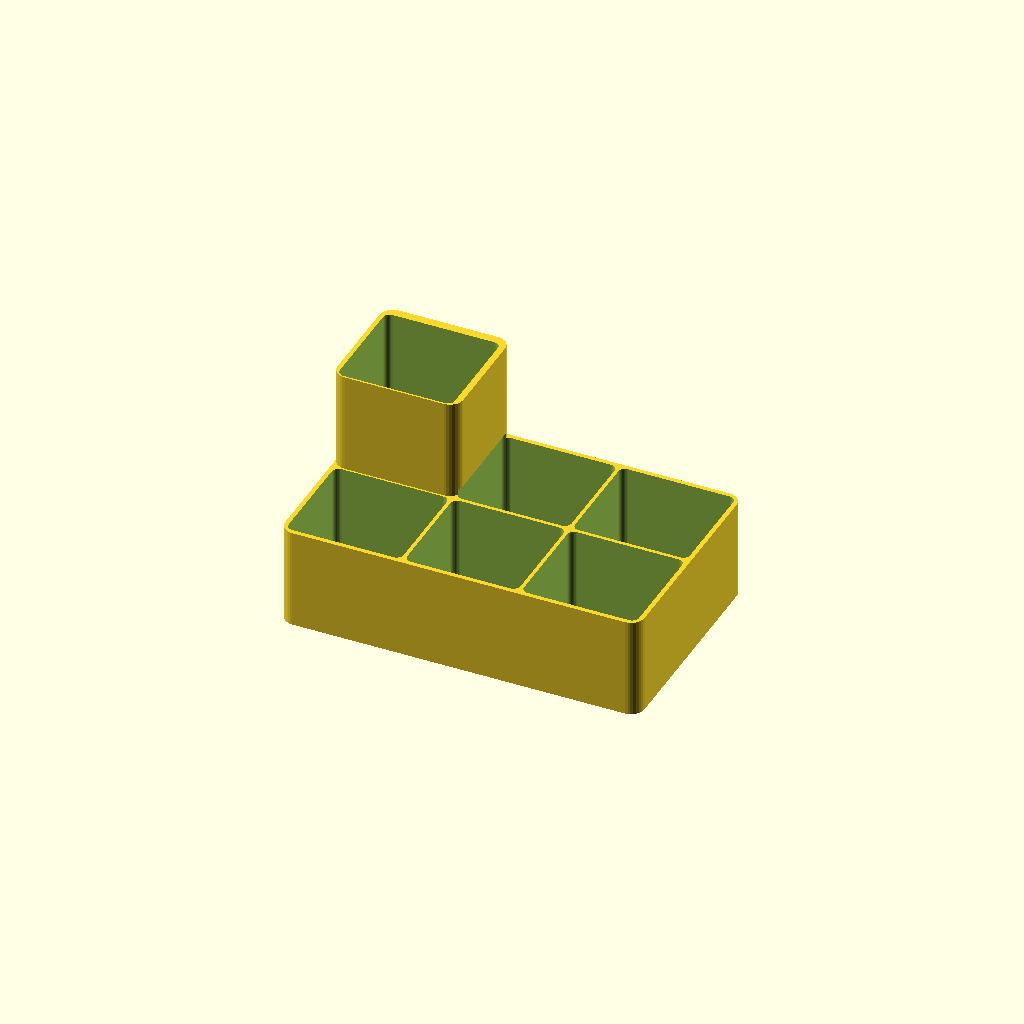
Cell 1: rendered with the file's own defaults.
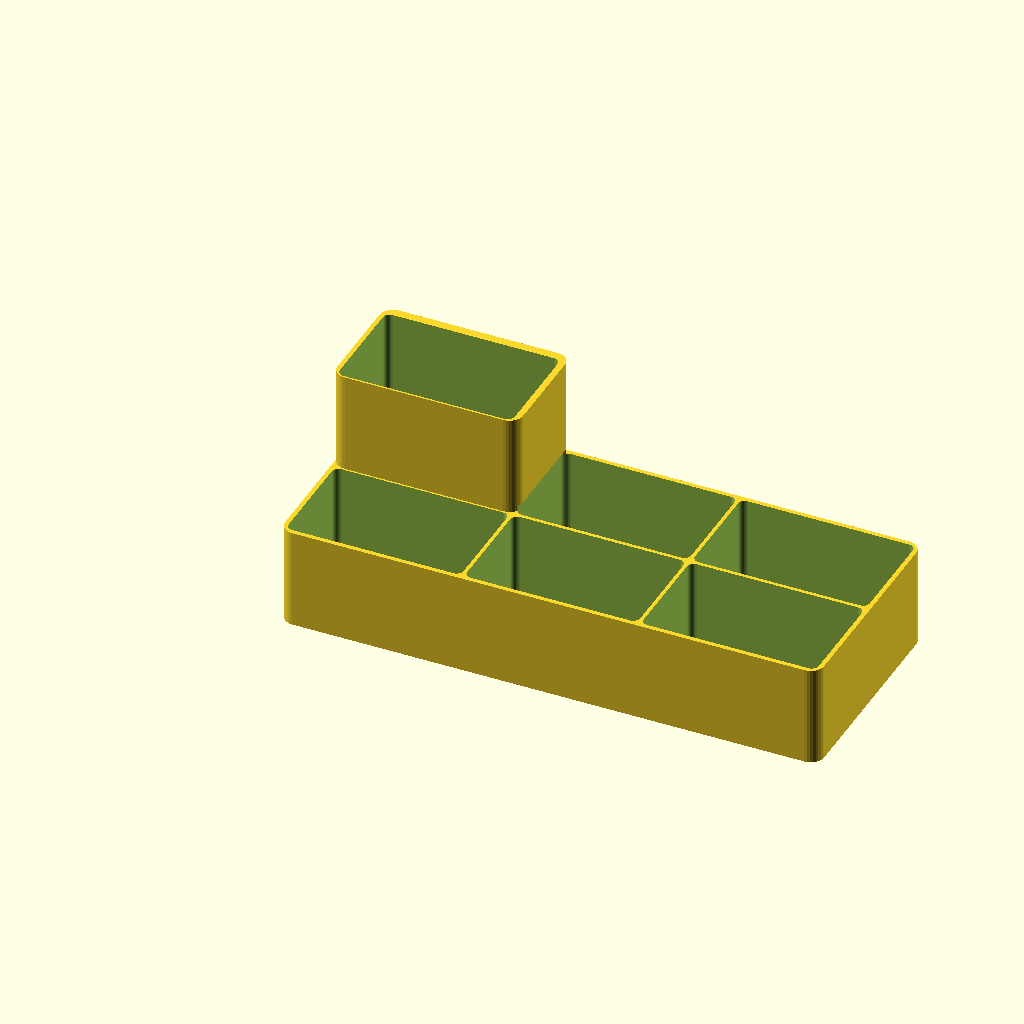
Cell 2: the same model with width = 240.
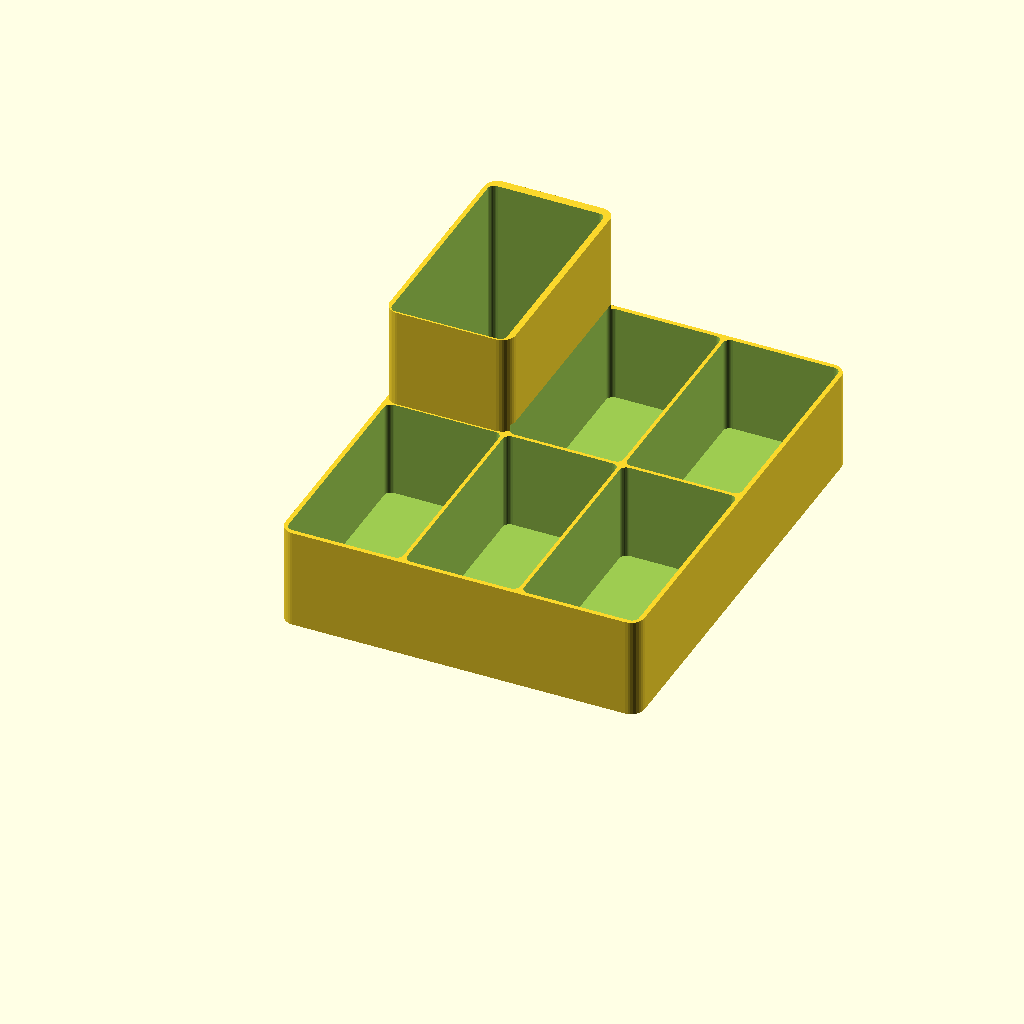
Cell 3 — depth set to 200, the other parameters unchanged.
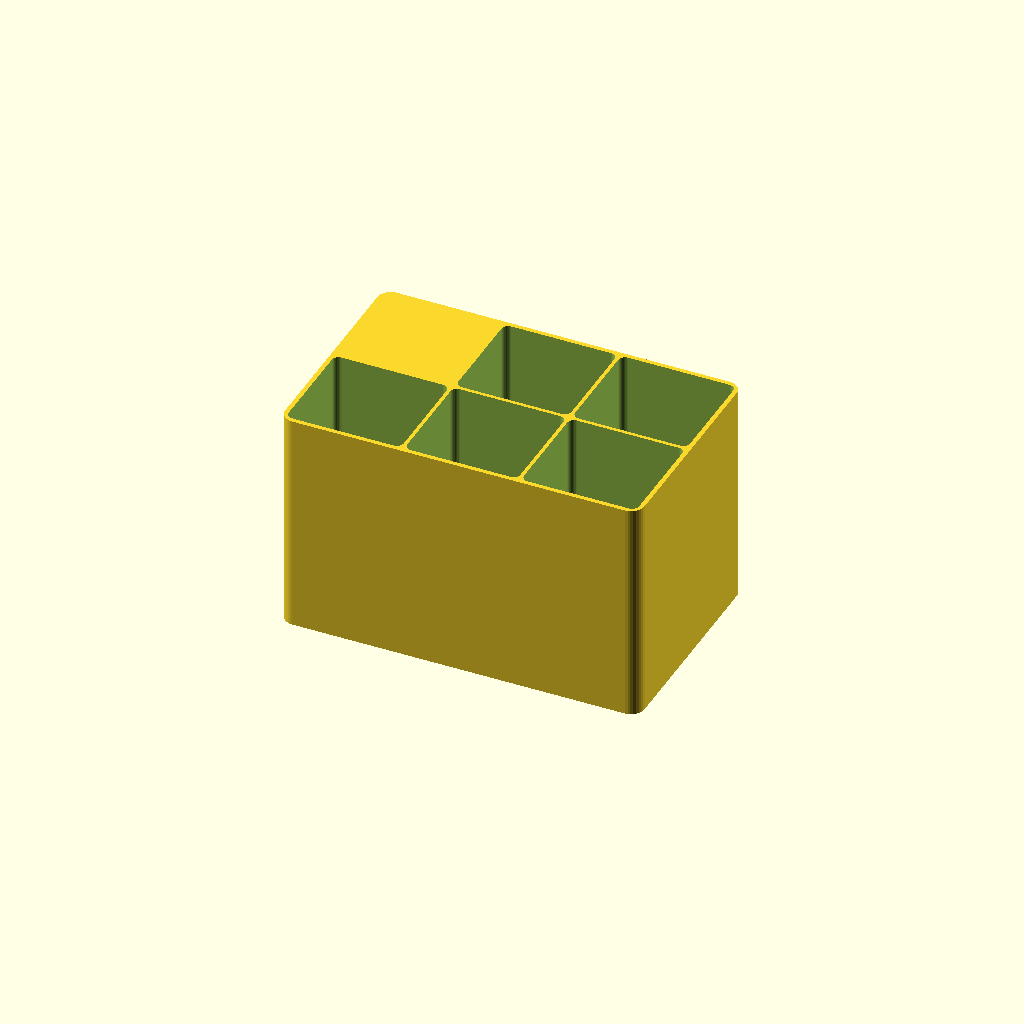
Cell 4 — height set to 100, the other parameters unchanged.
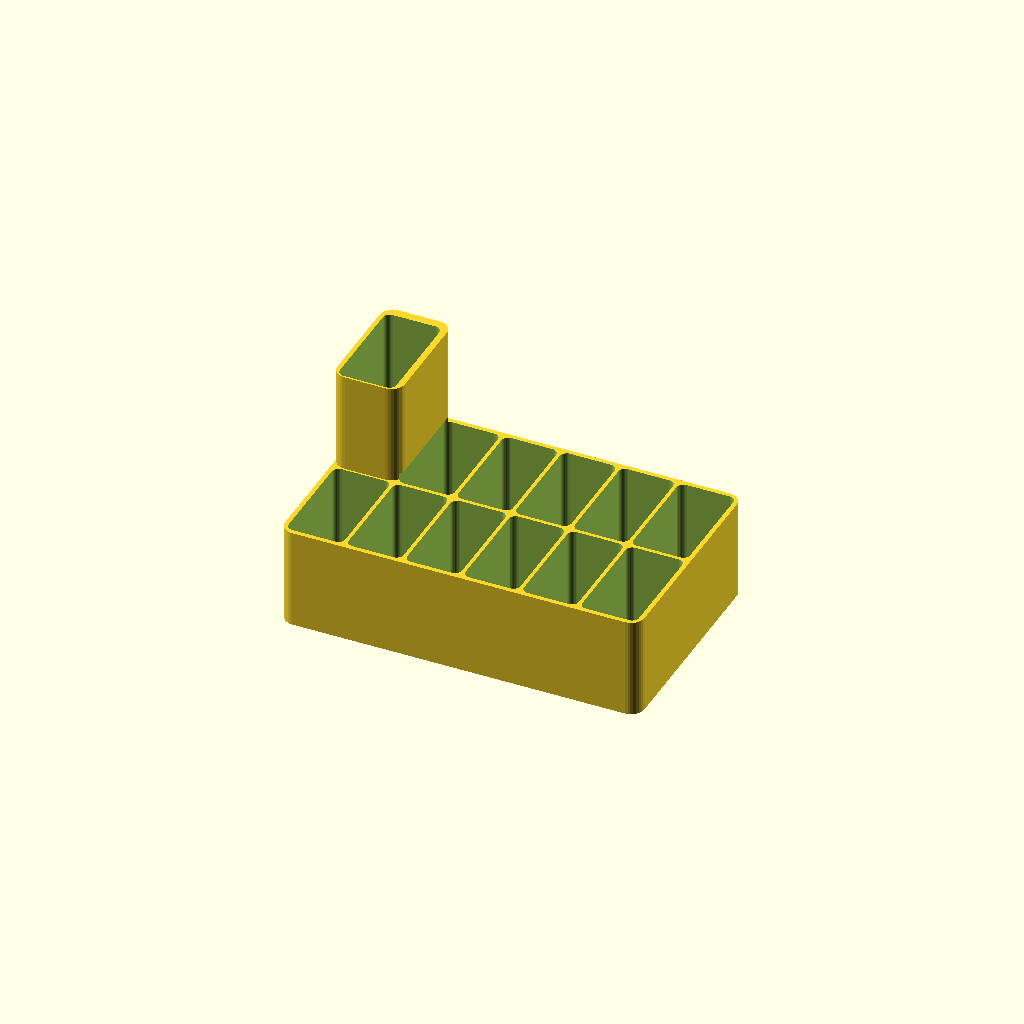
Cell 5 — columns set to 6, the other parameters unchanged.
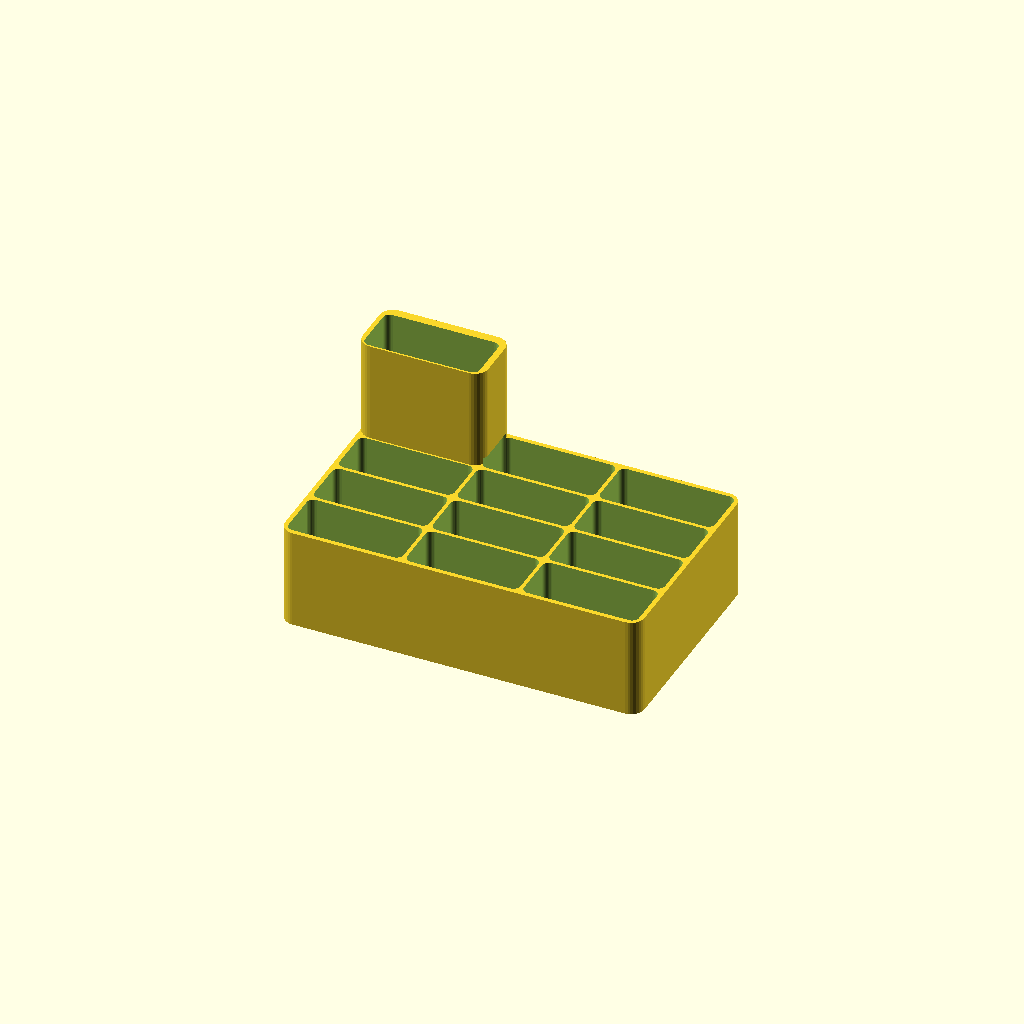
Cell 6: the same model with rows = 4.
One fixed orthographic camera (rotation 55°, 0°, 25°; colour scheme Cornfield) for every cell.
OpenSCAD source file resources/starters/desk-organiser/parts/organiser.scad:
// Desk organiser: a tray split into compartments for pens, clips, cards and odds and ends.

/* [Size] */
// Width (mm)
width = 160; // [80:5:240]
// Depth (mm)
depth = 100; // [60:5:200]
// Height (mm)
height = 45; // [20:1:100]

/* [Compartments] */
// Columns
columns = 3; // [1:1:6]
// Rows
rows = 2; // [1:1:4]
// Pen cup
pen_cup = true;
// Pen cup height (mm)
pen_cup_height = 90; // [50:5:140]

/* [Walls] */
// Wall thickness (mm)
wall = 2; // [1.2:0.2:4]
// Divider thickness (mm)
divider = 1.6; // [1.2:0.2:3]
// Corner radius (mm)
corner = 6; // [1:1:15]
// Floor thickness (mm)
floor_t = 1.6; // [1:0.2:3]

/* [Hidden] */
$fn = $preview ? 32 : 64;
cw = (width - 2 * wall) / columns;
rd = (depth - 2 * wall) / rows;

module rr(w, d, r) hull() for (x = [r, w - r], y = [r, d - r]) translate([x, y]) circle(r);

difference() {
  union() {
    linear_extrude(height) rr(width, depth, corner);
    if (pen_cup)
      translate([0, depth - rd - wall, 0]) linear_extrude(pen_cup_height) rr(cw + 2 * wall, rd + 2 * wall, min(corner, (cw + 2 * wall) / 2 - 0.1));
  }
  // compartments
  for (c = [0 : columns - 1], r = [0 : rows - 1]) {
    tall = pen_cup && c == 0 && r == rows - 1;
    translate([wall + c * cw + (c > 0 ? divider / 2 : 0), wall + r * rd + (r > 0 ? divider / 2 : 0), floor_t])
      linear_extrude((tall ? pen_cup_height : height) + 1)
        rr(cw - (c > 0 ? divider / 2 : 0) - (c < columns - 1 ? divider / 2 : 0),
           rd - (r > 0 ? divider / 2 : 0) - (r < rows - 1 ? divider / 2 : 0),
           max(0.5, min(corner - wall, 3)));
  }
}
Parameter table extracted from the source (name, type, default, range or options):
width: number, default 160, range 80 to 240, step 5
depth: number, default 100, range 60 to 200, step 5
height: number, default 45, range 20 to 100, step 1
columns: number, default 3, range 1 to 6, step 1
rows: number, default 2, range 1 to 4, step 1
pen_cup: bool, default true
pen_cup_height: number, default 90, range 50 to 140, step 5
wall: number, default 2, range 1.2 to 4, step 0.2
divider: number, default 1.6, range 1.2 to 3, step 0.2
corner: number, default 6, range 1 to 15, step 1
floor_t: number, default 1.6, range 1 to 3, step 0.2
